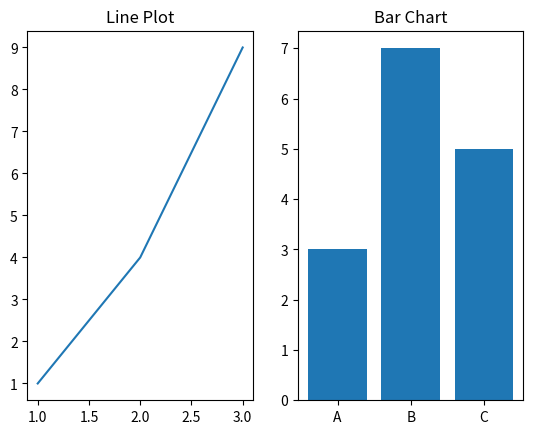

Reproduce this figure in Python.
#Matplotlib Example
"""
import matplotlib.pyplot as plt
x = [1, 2, 3, 4, 5]
y = [2, 4, 6, 8, 11]
plt.plot(x, y)
plt.show()

import matplotlib.pyplot as plt

x = [1, 2, 3, 4, 5]
y = [5, 4, 3, 2, 1]

plt.scatter(x, y)
plt.show()

import matplotlib.pyplot as plt

categories = ['A', 'B', 'C']
values = [11, 20, 15]

plt.bar(categories, values)
plt.show()
"""
import matplotlib.pyplot as plt
plt.subplot(1, 2, 1)
plt.plot([1,2,3], [1,4,9])
plt.title("Line Plot")
plt.subplot(1, 2, 2)
plt.bar(['A','B','C'], [3,7,5])
plt.title("Bar Chart")
plt.show()

